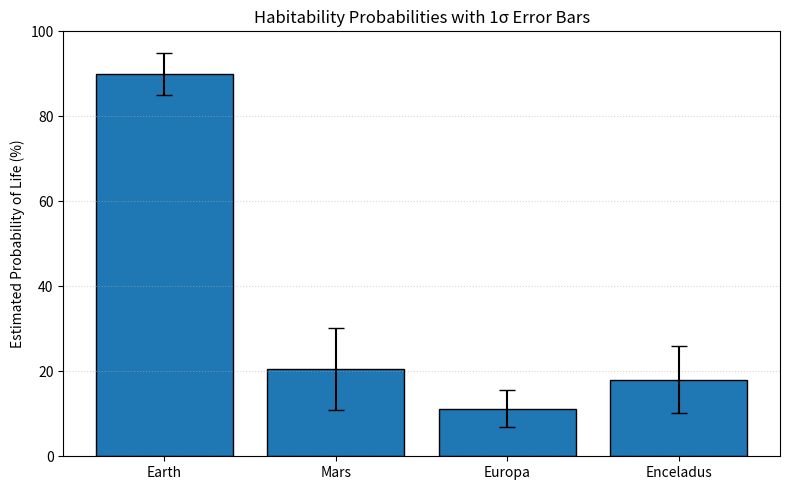

Python code for this plot:
#!/usr/bin/env python3
# -*- coding: utf-8 -*-
"""
Created on Mon Jul  7 12:55:10 2025

Author: Liliane ML Burkhard
"""

"""
Life-probability bar-chart for Earth, ancient-Mars, Europa and Enceladus.
Edit the numbers in 'params' and 'parameter_errors' as you wish, then run.
"""

import numpy as np
import matplotlib.pyplot as plt

# --------------------------------------------------------------------------
# 1. Best-estimate parameters for each world
#    (N_o, f_w, f_e, f_c, f_l)
# --------------------------------------------------------------------------
params = {
    "Earth": {
        "N_o": 1.0,  # suitable conditions
        "f_w": 1.0,  # abundant water
        "f_e": 1.0,  # ample energy
        "f_c": 1.0,  # rich chemistry
        "f_l": 0.9,  # probability life emerges
    },
    "Mars": {
        "N_o": 0.95,  # early Mars: thick atm., lakes/oceans
        "f_w": 1.0,
        "f_e": 0.8,
        "f_c": 0.9,
        "f_l": 0.3,
    },
    "Europa": {
        "N_o": 1.0,
        "f_w": 1.0,
        "f_e": 0.7,
        "f_c": 0.8,
        "f_l": 0.2,
    },
    "Enceladus": {
        "N_o": 1.0,
        "f_w": 1.0,
        "f_e": 0.8,
        "f_c": 0.9,
        "f_l": 0.25,
    },
}

# --------------------------------------------------------------------------
# 2. Optional 1-σ uncertainties for each factor (same keys, same structure)
#    → replace zeros or adjust values to propagate error bars
# --------------------------------------------------------------------------
parameter_errors = {
    "Earth":      {"N_o": 0.0,  "f_w": 0.0,  "f_e": 0.0,  "f_c": 0.0,  "f_l": 0.05},
    "Mars":       {"N_o": 0.02, "f_w": 0.0,  "f_e": 0.05, "f_c": 0.05, "f_l": 0.10},
    "Europa":     {"N_o": 0.0,  "f_w": 0.0,  "f_e": 0.05, "f_c": 0.05, "f_l": 0.05},
    "Enceladus":  {"N_o": 0.0,  "f_w": 0.0,  "f_e": 0.05, "f_c": 0.05, "f_l": 0.08},
}

# --------------------------------------------------------------------------
# 3. Compute probabilities and error propagation (δP/P ≈ Σ δx_i/x_i)
# --------------------------------------------------------------------------
bodies = list(params.keys())
probs, prob_errors = [], []

for body in bodies:
    factors = params[body]
    P = np.prod(list(factors.values()))
    probs.append(P)

    # Simple linear propagation of relative errors
    rel_error = sum(
        parameter_errors[body][k] / v if v else 0.0
        for k, v in factors.items()
    )
    prob_errors.append(P * rel_error)

# --------------------------------------------------------------------------
# 4. Plot
# --------------------------------------------------------------------------
fig, ax = plt.subplots(figsize=(8, 5))
ax.bar(
    bodies,
    np.array(probs) * 100,
    yerr=np.array(prob_errors) * 100,
    capsize=6,
    edgecolor="black",
)
ax.set_ylabel("Estimated Probability of Life (%)")
ax.set_title("Habitability Probabilities with 1σ Error Bars")
ax.set_ylim(0, 100)
ax.grid(axis="y", linestyle=":", alpha=0.5)
plt.tight_layout()
plt.show()

# Tadaaaa
